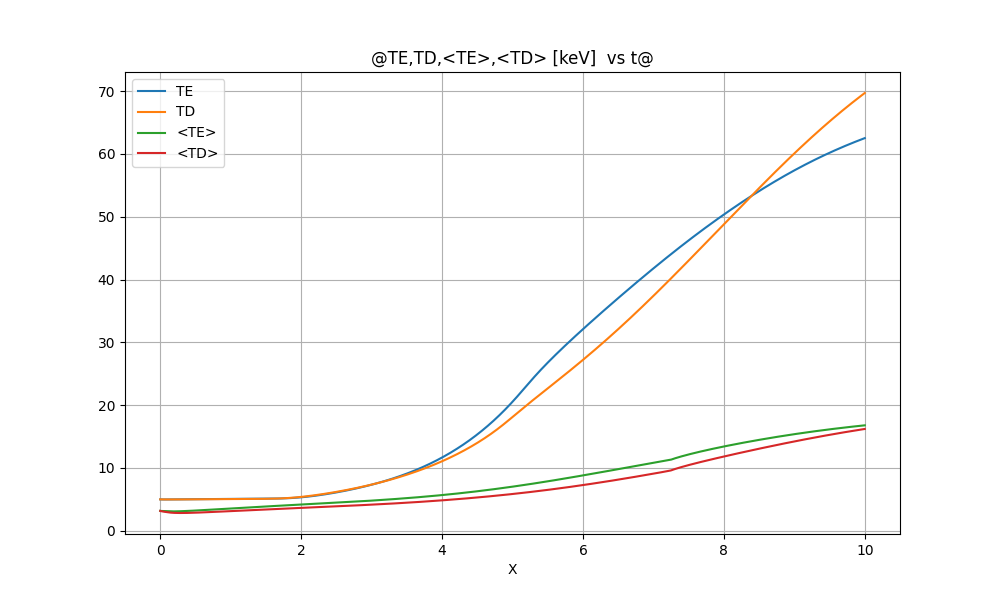

The data file committed next to this chart (first rows):
@TE, TD, <TE>, <TD> [keV]  vs t@
X, TE, TD, <TE>, <TD>
0.0000000E+00, 0.5000000E+01, 0.5000000E+01, 0.3170981E+01, 0.3163168E+01, 
0.2000000E-02, 0.4998508E+01, 0.4999313E+01, 0.3160928E+01, 0.3148929E+01, 
0.4000000E-02, 0.4997131E+01, 0.4998693E+01, 0.3159269E+01, 0.3143199E+01, 
0.6000000E-02, 0.4995862E+01, 0.4998125E+01, 0.3158282E+01, 0.3138257E+01, 
0.8000000E-02, 0.4994696E+01, 0.4997600E+01, 0.3157344E+01, 0.3133454E+01, 
0.1000000E-01, 0.4993625E+01, 0.4997110E+01, 0.3156388E+01, 0.3128704E+01, 
0.1200000E-01, 0.4992644E+01, 0.4996650E+01, 0.3155415E+01, 0.3124001E+01, 
0.1400000E-01, 0.4991747E+01, 0.4996213E+01, 0.3154435E+01, 0.3119345E+01, 
0.1600000E-01, 0.4990930E+01, 0.4995797E+01, 0.3153454E+01, 0.3114741E+01, 
0.1800000E-01, 0.4990187E+01, 0.4995399E+01, 0.3152477E+01, 0.3110190E+01, 
0.2000000E-01, 0.4989512E+01, 0.4995017E+01, 0.3151509E+01, 0.3105692E+01, 
0.2200000E-01, 0.4988903E+01, 0.4994649E+01, 0.3150551E+01, 0.3101249E+01, 
0.2400000E-01, 0.4988354E+01, 0.4994294E+01, 0.3149606E+01, 0.3096859E+01, 
0.2600000E-01, 0.4987861E+01, 0.4993950E+01, 0.3148674E+01, 0.3092525E+01, 
0.2800000E-01, 0.4987421E+01, 0.4993618E+01, 0.3147756E+01, 0.3088246E+01, 
0.3000000E-01, 0.4987030E+01, 0.4993296E+01, 0.3146852E+01, 0.3084021E+01, 
0.3200000E-01, 0.4986685E+01, 0.4992985E+01, 0.3145963E+01, 0.3079850E+01, 
0.3400000E-01, 0.4986382E+01, 0.4992682E+01, 0.3145087E+01, 0.3075734E+01, 
0.3600000E-01, 0.4986120E+01, 0.4992390E+01, 0.3144226E+01, 0.3071672E+01, 
0.3800000E-01, 0.4985894E+01, 0.4992107E+01, 0.3143378E+01, 0.3067662E+01, 
0.4000000E-01, 0.4985703E+01, 0.4991833E+01, 0.3142544E+01, 0.3063706E+01, 
0.4200000E-01, 0.4985543E+01, 0.4991567E+01, 0.3141722E+01, 0.3059801E+01, 
0.4400000E-01, 0.4985413E+01, 0.4991310E+01, 0.3140913E+01, 0.3055947E+01, 
0.4600000E-01, 0.4985311E+01, 0.4991062E+01, 0.3140115E+01, 0.3052144E+01, 
0.4800000E-01, 0.4985233E+01, 0.4990822E+01, 0.3139330E+01, 0.3048389E+01, 
0.5000000E-01, 0.4985180E+01, 0.4990590E+01, 0.3138555E+01, 0.3044684E+01, 
0.5200000E-01, 0.4985149E+01, 0.4990366E+01, 0.3137792E+01, 0.3041025E+01, 
0.5400000E-01, 0.4985137E+01, 0.4990151E+01, 0.3137039E+01, 0.3037412E+01, 
0.5600000E-01, 0.4985145E+01, 0.4989943E+01, 0.3136296E+01, 0.3033845E+01, 
0.5800000E-01, 0.4985170E+01, 0.4989743E+01, 0.3135563E+01, 0.3030323E+01, 
0.6000000E-01, 0.4985210E+01, 0.4989551E+01, 0.3134838E+01, 0.3026843E+01, 
0.6200000E-01, 0.4985266E+01, 0.4989366E+01, 0.3134123E+01, 0.3023406E+01, 
0.6400000E-01, 0.4985335E+01, 0.4989189E+01, 0.3133415E+01, 0.3020010E+01, 
0.6600000E-01, 0.4985416E+01, 0.4989018E+01, 0.3132715E+01, 0.3016654E+01, 
0.6800000E-01, 0.4985509E+01, 0.4988856E+01, 0.3132022E+01, 0.3013337E+01, 
0.7000000E-01, 0.4985612E+01, 0.4988700E+01, 0.3131334E+01, 0.3010059E+01, 
0.7200000E-01, 0.4985725E+01, 0.4988551E+01, 0.3130653E+01, 0.3006817E+01, 
0.7400000E-01, 0.4985847E+01, 0.4988409E+01, 0.3129976E+01, 0.3003612E+01, 
0.7600000E-01, 0.4985976E+01, 0.4988274E+01, 0.3129303E+01, 0.3000441E+01, 
0.7800000E-01, 0.4986113E+01, 0.4988145E+01, 0.3128633E+01, 0.2997304E+01, 
0.8000000E-01, 0.4986257E+01, 0.4988022E+01, 0.3127966E+01, 0.2994200E+01, 
0.8200000E-01, 0.4986406E+01, 0.4987906E+01, 0.3127301E+01, 0.2991127E+01, 
0.8400000E-01, 0.4986561E+01, 0.4987797E+01, 0.3126636E+01, 0.2988083E+01, 
0.8600000E-01, 0.4986721E+01, 0.4987693E+01, 0.3125970E+01, 0.2985068E+01, 
0.8800000E-01, 0.4986885E+01, 0.4987596E+01, 0.3125302E+01, 0.2982079E+01, 
0.9000000E-01, 0.4987053E+01, 0.4987504E+01, 0.3124632E+01, 0.2979115E+01, 
0.9200000E-01, 0.4987225E+01, 0.4987418E+01, 0.3123956E+01, 0.2976175E+01, 
0.9400000E-01, 0.4987400E+01, 0.4987338E+01, 0.3123275E+01, 0.2973254E+01, 
0.9600000E-01, 0.4987577E+01, 0.4987263E+01, 0.3122584E+01, 0.2970353E+01, 
0.9800000E-01, 0.4987757E+01, 0.4987193E+01, 0.3121884E+01, 0.2967467E+01, 
0.1000000E+00, 0.4987939E+01, 0.4987129E+01, 0.3121169E+01, 0.2964594E+01, 
0.1020000E+00, 0.4988123E+01, 0.4987070E+01, 0.3120438E+01, 0.2961729E+01, 
0.1040000E+00, 0.4988308E+01, 0.4987016E+01, 0.3119686E+01, 0.2958868E+01, 
0.1060000E+00, 0.4988495E+01, 0.4986967E+01, 0.3118908E+01, 0.2956006E+01, 
0.1080000E+00, 0.4988683E+01, 0.4986923E+01, 0.3118096E+01, 0.2953135E+01, 
0.1100000E+00, 0.4988872E+01, 0.4986883E+01, 0.3117242E+01, 0.2950246E+01, 
0.1120000E+00, 0.4989061E+01, 0.4986848E+01, 0.3116333E+01, 0.2947324E+01, 
0.1140000E+00, 0.4989251E+01, 0.4986817E+01, 0.3115348E+01, 0.2944351E+01, 
0.1160000E+00, 0.4989441E+01, 0.4986792E+01, 0.3114256E+01, 0.2941293E+01, 
... 4,944 more rows
